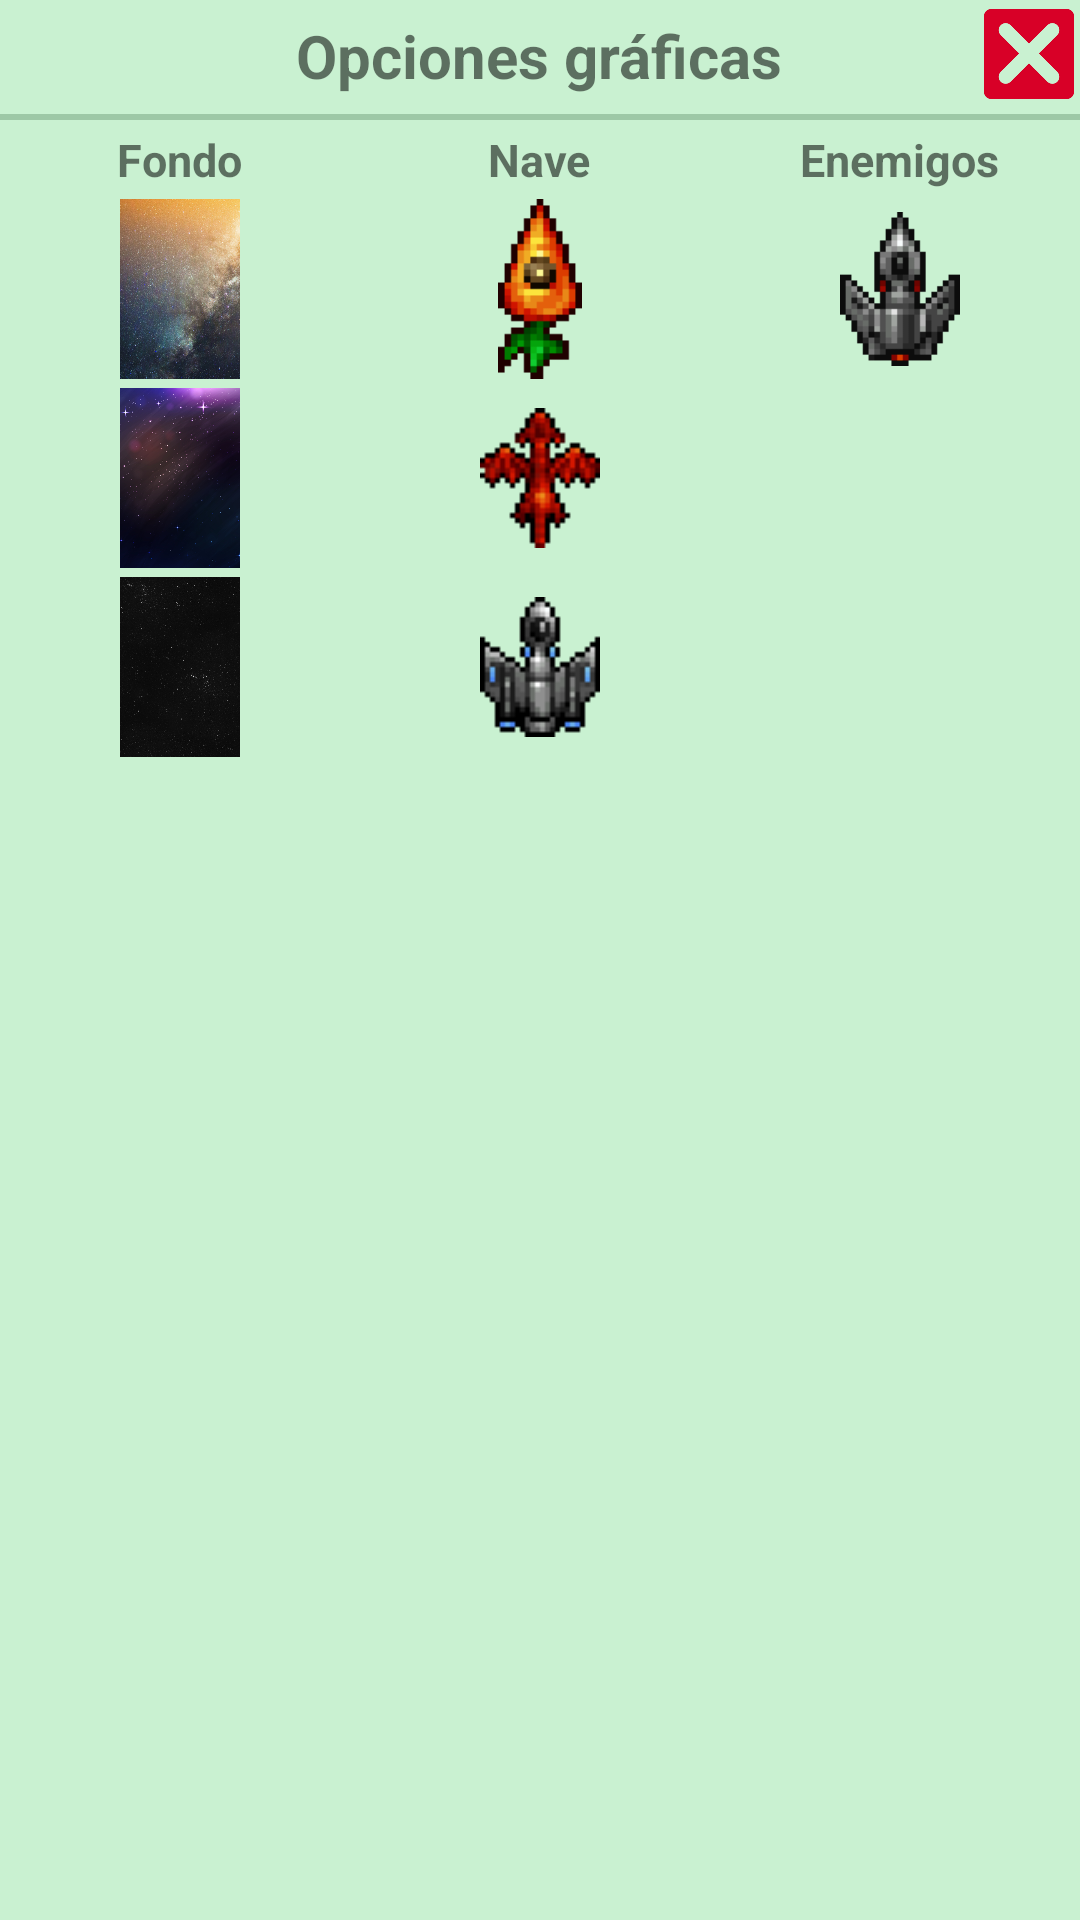

Reconstruct the res/layout file that produces this screen, plus the resources it refers to.
<!-- AndroidManifest.xml: application theme AppTheme -->
<!-- res/layout/popup_activity.xml -->
<?xml version="1.0" encoding="utf-8"?>
<RelativeLayout xmlns:android="http://schemas.android.com/apk/res/android"
    android:layout_width="match_parent"
    android:layout_height="match_parent"
    android:background="#839ceaac"
    android:orientation="vertical">

    <ImageButton
        android:id="@+id/volver_boton"
        android:layout_width="30dp"
        android:layout_height="30dp"
        android:layout_alignParentRight="true"
        android:layout_marginRight="2dp"
        android:layout_marginTop="3dp"
        android:background="@android:color/transparent"
        android:scaleType="centerCrop"
        android:src="@drawable/wcerrar" />

    <TextView
        android:id="@+id/titulo_opciones"
        android:layout_width="wrap_content"
        android:layout_height="wrap_content"
        android:layout_centerHorizontal="true"
        android:layout_marginBottom="6dp"
        android:layout_marginTop="5dp"
        android:text="Opciones gráficas"
        android:textSize="20dp"
        android:textStyle="bold" />

    <View
        android:layout_width="match_parent"
        android:layout_height="2dp"
        android:layout_below="@id/titulo_opciones"
        android:background="#9dc8a6" />

    <LinearLayout
        android:layout_width="match_parent"
        android:layout_height="wrap_content"
        android:layout_below="@id/titulo_opciones"
        android:layout_marginBottom="8dp"
        android:layout_marginTop="5dp"
        android:orientation="horizontal">

        <RelativeLayout
            android:layout_width="0dp"
            android:layout_height="match_parent"
            android:layout_weight="1">

            <TextView
                android:id="@+id/fondo_titulo"
                android:layout_width="wrap_content"
                android:layout_height="wrap_content"
                android:layout_centerHorizontal="true"
                android:layout_marginBottom="3dp"
                android:text="Fondo"
                android:textSize="15sp"
                android:textStyle="bold" />

            <ImageView
                android:id="@+id/fondo_1"
                android:layout_width="40dp"
                android:layout_height="60dp"
                android:layout_below="@id/fondo_titulo"
                android:layout_centerHorizontal="true"
                android:layout_marginBottom="3dp"
                android:adjustViewBounds="true"
                android:onClick="actualizaFondo"
                android:scaleType="centerCrop"
                android:src="@drawable/fondo" />

            <ImageView
                android:id="@+id/fondo_2"
                android:layout_width="40dp"
                android:layout_height="60dp"
                android:layout_below="@id/fondo_1"
                android:layout_centerHorizontal="true"
                android:layout_marginBottom="3dp"
                android:adjustViewBounds="true"
                android:onClick="actualizaFondo"
                android:scaleType="centerCrop"
                android:src="@drawable/fondo1" />

            <ImageView
                android:id="@+id/fondo_3"
                android:layout_width="40dp"
                android:layout_height="60dp"
                android:layout_below="@id/fondo_2"
                android:layout_centerHorizontal="true"
                android:layout_marginBottom="3dp"
                android:adjustViewBounds="true"
                android:onClick="actualizaFondo"
                android:scaleType="centerCrop"
                android:src="@drawable/fondo3" />

        </RelativeLayout>

        <RelativeLayout
            android:layout_width="0dp"
            android:layout_height="match_parent"
            android:layout_weight="1">

            <TextView
                android:id="@+id/nave_titulo"
                android:layout_width="wrap_content"
                android:layout_height="wrap_content"
                android:layout_centerHorizontal="true"
                android:layout_marginBottom="3dp"
                android:text="Nave"
                android:textSize="15sp"
                android:textStyle="bold" />

            <ImageView
                android:id="@+id/nave_1"
                android:layout_width="40dp"
                android:layout_height="60dp"
                android:layout_below="@id/nave_titulo"
                android:layout_centerHorizontal="true"
                android:layout_marginBottom="3dp"
                android:adjustViewBounds="true"
                android:onClick="actualizaNave"
                android:src="@drawable/diseno11" />

            <ImageView
                android:id="@+id/nave_2"
                android:layout_width="40dp"
                android:layout_height="60dp"
                android:layout_below="@id/nave_1"
                android:layout_centerHorizontal="true"
                android:layout_marginBottom="3dp"
                android:adjustViewBounds="true"
                android:onClick="actualizaNave"
                android:src="@drawable/diseno21" />

            <ImageView
                android:id="@+id/nave_3"
                android:layout_width="40dp"
                android:layout_height="60dp"
                android:layout_below="@id/nave_2"
                android:layout_centerHorizontal="true"
                android:layout_marginBottom="3dp"
                android:adjustViewBounds="true"
                android:onClick="actualizaNave"
                android:src="@drawable/diseno31" />

        </RelativeLayout>

        <RelativeLayout
            android:layout_width="0dp"
            android:layout_height="match_parent"
            android:layout_weight="1">

            <TextView
                android:id="@+id/enemigos_titulo"
                android:layout_width="wrap_content"
                android:layout_height="wrap_content"
                android:layout_centerHorizontal="true"
                android:layout_marginBottom="3dp"
                android:text="Enemigos"
                android:textSize="15sp"
                android:textStyle="bold" />

            <ImageView
                android:id="@+id/enemigo_1"
                android:layout_width="40dp"
                android:layout_height="60dp"
                android:layout_below="@id/enemigos_titulo"
                android:layout_centerHorizontal="true"
                android:layout_marginBottom="3dp"
                android:adjustViewBounds="true"
                android:onClick="actualizaEnemigo"
                android:rotation="180"
                android:src="@drawable/enemigodiseno11" />

            <ImageView
                android:id="@+id/enemigo_2"
                android:layout_width="60dp"
                android:layout_height="60dp"
                android:layout_below="@id/enemigo_1"
                android:layout_centerHorizontal="true"
                android:layout_marginBottom="3dp"
                android:onClick="actualizaEnemigo"
                android:src="@drawable/enemigodiseno21" />

        </RelativeLayout>

    </LinearLayout>

</RelativeLayout>
<!-- resources referenced by this layout -->
<resources>
  <!-- drawable diseno11: png bitmap (drawable, 3568 bytes) -->
  <!-- drawable diseno21: png bitmap (drawable, 616 bytes) -->
  <!-- drawable diseno31: png bitmap (drawable, 683 bytes) -->
  <!-- drawable enemigodiseno11: png bitmap (drawable, 1340 bytes) -->
  <!-- drawable fondo: png bitmap (drawable, 593912 bytes) -->
  <!-- drawable fondo1: png bitmap (drawable, 261212 bytes) -->
  <!-- drawable fondo3: png bitmap (drawable, 165317 bytes) -->
  <!-- drawable wcerrar: png bitmap (drawable, 3021 bytes) -->
  <style name="AppTheme" parent="Theme.AppCompat.Light.DarkActionBar">
          
          <item name="colorPrimary">@color/colorPrimary</item>
          <item name="colorPrimaryDark">@color/colorPrimaryDark</item>
          <item name="colorAccent">@color/colorAccent</item>
      </style>
  <!-- not gathered from this repository: default colours our renderer supplied (Android Studio template values) -->
  <color name="colorPrimary">#FF6200EE</color>
  <color name="colorPrimaryDark">#FF3700B3</color>
  <color name="colorAccent">#FF03DAC5</color>
</resources>
